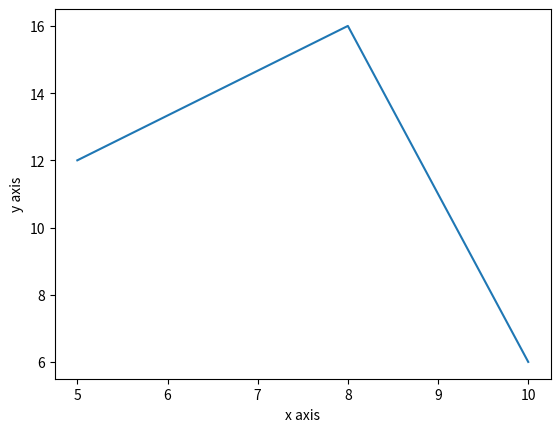

Python code for this plot:
from matplotlib import pyplot as plt
x=[5,8,10]
y=[12,16,6]
plt.plot(x,y)
plt.xlabel('x axis')
plt.ylabel('y axis')
plt.show()